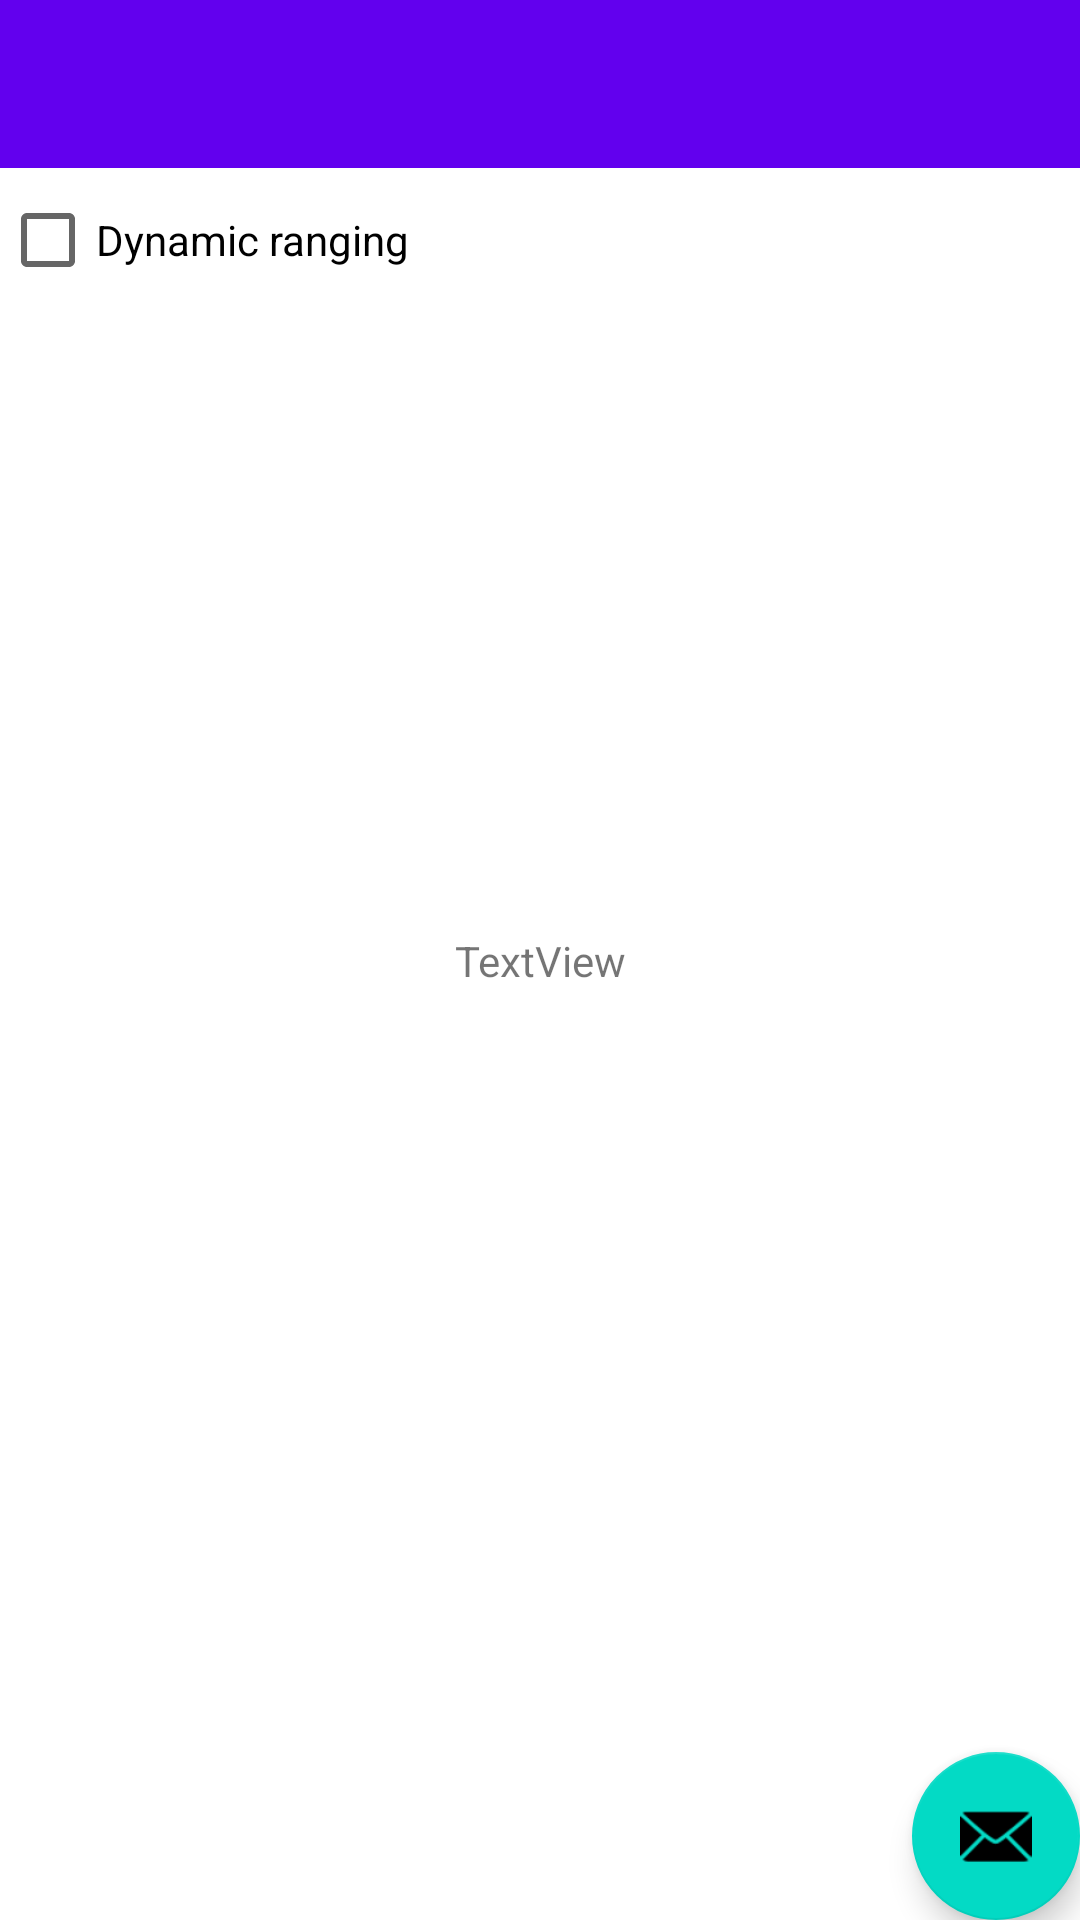

Layout XML and referenced resources for this Android screen:
<!-- AndroidManifest.xml: activity theme Theme.ToFCamera.NoActionBar -->
<!-- res/layout/activity_main.xml -->
<?xml version="1.0" encoding="utf-8"?>

<androidx.coordinatorlayout.widget.CoordinatorLayout xmlns:android="http://schemas.android.com/apk/res/android"
    xmlns:app="http://schemas.android.com/apk/res-auto"
    xmlns:tools="http://schemas.android.com/tools"
    android:layout_width="match_parent"
    android:layout_height="match_parent"
    tools:context=".MainActivity">

    <include
        android:id="@+id/include"
        layout="@layout/content_main"
        app:layout_anchor="@+id/linearLayout"
        app:layout_anchorGravity="center" />

    <com.google.android.material.floatingactionbutton.FloatingActionButton
        android:id="@+id/sendFab"
        android:layout_width="wrap_content"
        android:layout_height="wrap_content"
        android:layout_gravity="bottom|end"
        android:layout_margin="@dimen/fab_margin"
        android:contentDescription="TODO"
        app:srcCompat="@android:drawable/ic_dialog_email" />

    <LinearLayout
        android:layout_width="match_parent"
        android:layout_height="match_parent"
        android:orientation="vertical">

        <com.google.android.material.appbar.AppBarLayout
            android:layout_width="match_parent"
            android:layout_height="wrap_content"
            android:theme="@style/Theme.ToFCamera.AppBarOverlay">

            <androidx.appcompat.widget.Toolbar
                android:id="@+id/toolbar"
                android:layout_width="match_parent"
                android:layout_height="?attr/actionBarSize"
                android:background="?attr/colorPrimary"
                app:popupTheme="@style/Theme.ToFCamera.PopupOverlay" />

        </com.google.android.material.appbar.AppBarLayout>

        <CheckBox
            android:id="@+id/dynamicRangeCheckbox"
            android:layout_width="match_parent"
            android:layout_height="wrap_content"
            android:text="Dynamic ranging"
            android:visibility="visible"
            tools:visibility="visible" />

        <TextureView
            android:id="@+id/textureView"
            android:layout_width="wrap_content"
            android:layout_height="595dp" />

        <TextView
            android:id="@+id/rangeTextView"
            android:layout_width="wrap_content"
            android:layout_height="wrap_content"
            android:text="Range:"
            android:textSize="20sp" />

    </LinearLayout>

    <TextView
        android:id="@+id/cameraStatusTextView"
        android:layout_width="wrap_content"
        android:layout_height="wrap_content"
        android:text="TextView"
        app:layout_anchor="@+id/include"
        app:layout_anchorGravity="center" />

</androidx.coordinatorlayout.widget.CoordinatorLayout>
<!-- res/layout/content_main.xml (included above) -->
<?xml version="1.0" encoding="utf-8"?>

<androidx.constraintlayout.widget.ConstraintLayout xmlns:android="http://schemas.android.com/apk/res/android"
    xmlns:app="http://schemas.android.com/apk/res-auto"
    android:layout_width="match_parent"
    android:layout_height="match_parent"
    app:layout_behavior="@string/appbar_scrolling_view_behavior"/>
<!-- resources referenced by this layout -->
<resources>
  <style name="Theme.ToFCamera.AppBarOverlay" parent="ThemeOverlay.AppCompat.Dark.ActionBar" />
  <style name="Theme.ToFCamera.PopupOverlay" parent="ThemeOverlay.AppCompat.Light" />
  <style name="Theme.ToFCamera.NoActionBar">
          <item name="windowActionBar">false</item>
          <item name="windowNoTitle">true</item>
      </style>
</resources>
